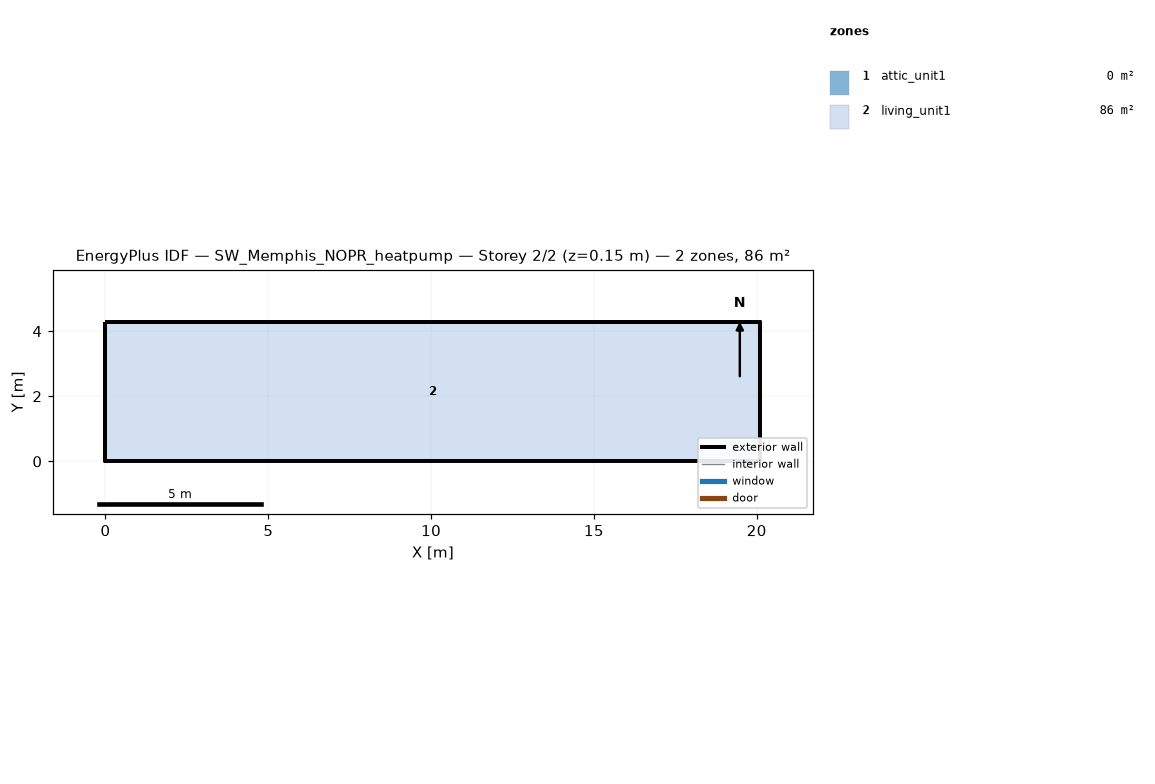
=== STOREY PLAN SPEC (per zone: floor XY polygon, exterior-wall plan segments, windows/doors) ===
zone 1: attic_unit1  (0.0 m²)
  exterior wall: (20.11, 0.00) – (20.11, 4.27) – (20.11, 2.13)  [6.4 m]
  exterior wall: (0.00, 4.27) – (0.00, 0.00) – (0.00, 2.13)  [6.4 m]
zone 2: living_unit1  (85.9 m²)
  floor: (0.00, 0.00) (0.00, 4.27) (20.11, 4.27) (20.11, 0.00)
  exterior wall: (0.00, 0.00) – (20.11, 0.00)  [20.1 m]
  exterior wall: (20.11, 0.00) – (20.11, 4.27)  [4.3 m]
  exterior wall: (20.11, 4.27) – (0.00, 4.27)  [20.1 m]
  exterior wall: (0.00, 4.27) – (0.00, 0.00)  [4.3 m]

=== DERIVED (storey summary) ===
Building: SW_Memphis_NOPR_heatpump
Storey: 2 of 2  (floor level z = 0.15 m)
Storey gross floor area: 85.9 m²
Zones on this storey: 2
  - attic_unit1: floor 0.0 m²; exterior wall 12.8 m (1.3 m²); WWR 0.0%
  - living_unit1: floor 85.9 m²; exterior wall 48.8 m (111.5 m²); WWR 0.0%
Zone adjacency: (none detected)